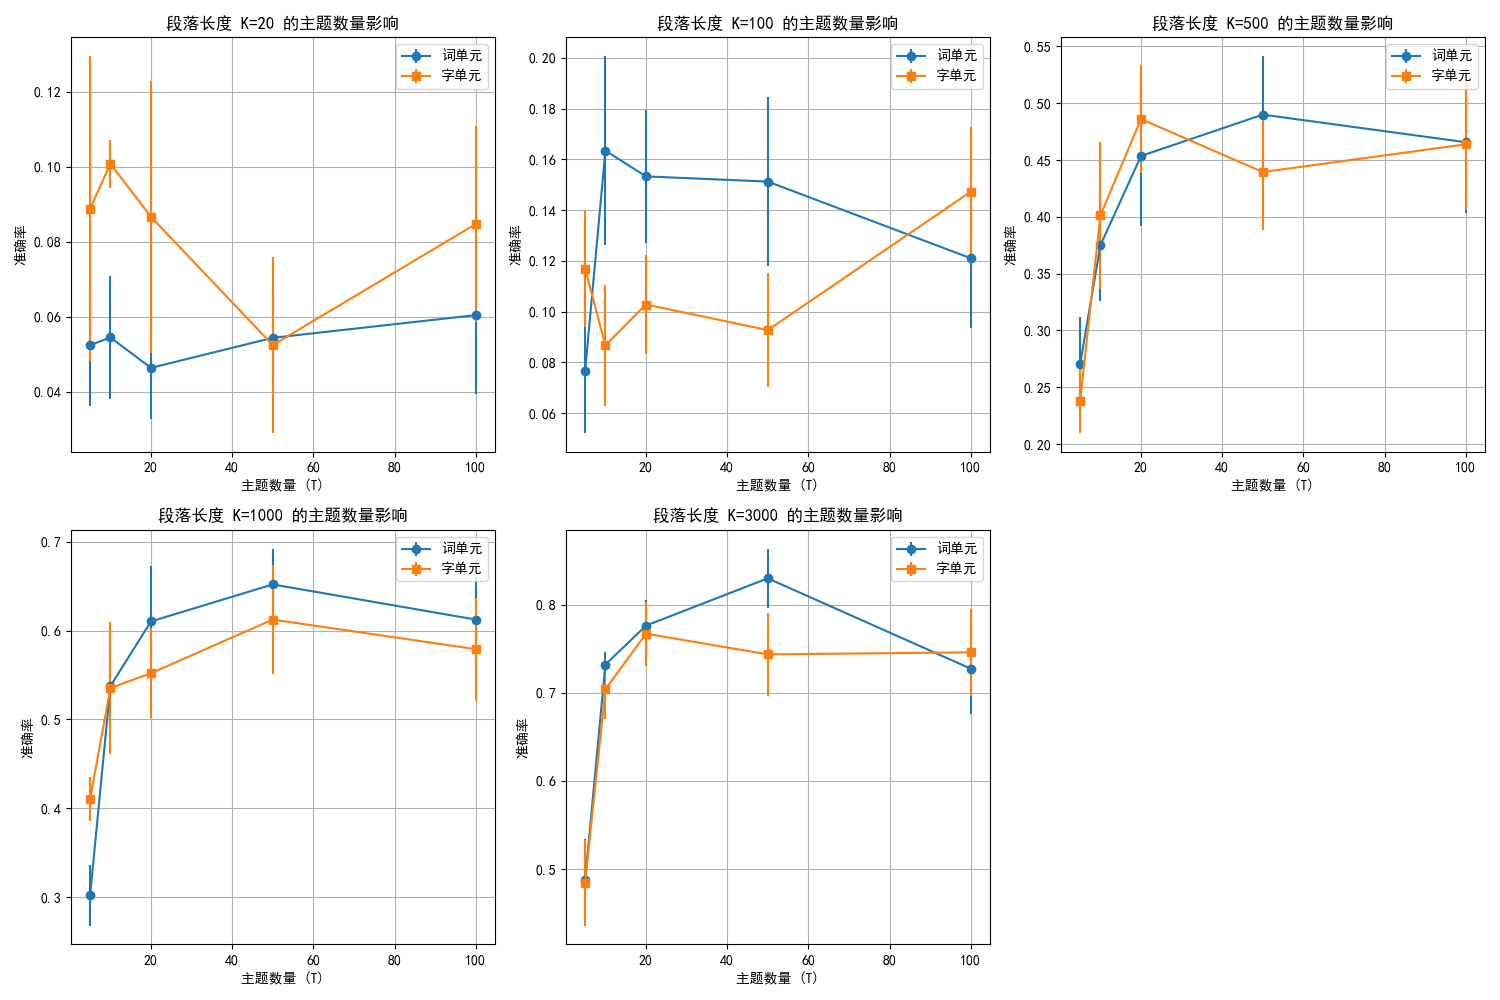

Values plotted in this chart, from the file beside it:
实验, 段落长度(K), 主题数(T), 基本单元, 准确率, 标准差
组合效应, 20, 5, word, 0.05244, 0.01622
组合效应, 20, 10, word, 0.05448, 0.0165
组合效应, 20, 20, word, 0.04638, 0.01374
组合效应, 20, 50, word, 0.0544, 0.01008
组合效应, 20, 100, word, 0.06044, 0.02104
组合效应, 100, 5, word, 0.07661, 0.02439
组合效应, 100, 10, word, 0.1634, 0.03724
组合效应, 100, 20, word, 0.1533, 0.0261
组合效应, 100, 50, word, 0.1512, 0.03329
组合效应, 100, 100, word, 0.1211, 0.02735
组合效应, 500, 5, word, 0.2703, 0.04164
组合效应, 500, 10, word, 0.3749, 0.04903
组合效应, 500, 20, word, 0.4535, 0.06176
组合效应, 500, 50, word, 0.4899, 0.05151
组合效应, 500, 100, word, 0.4656, 0.06229
组合效应, 1000, 5, word, 0.3021, 0.03423
组合效应, 1000, 10, word, 0.5375, 0.04732
组合效应, 1000, 20, word, 0.6104, 0.06236
组合效应, 1000, 50, word, 0.6521, 0.0404
组合效应, 1000, 100, word, 0.6125, 0.0463
组合效应, 3000, 5, word, 0.4873, 0.04697
组合效应, 3000, 10, word, 0.7319, 0.01476
组合效应, 3000, 20, word, 0.7761, 0.02956
组合效应, 3000, 50, word, 0.8298, 0.03378
组合效应, 3000, 100, word, 0.7273, 0.05097
组合效应, 20, 5, char, 0.08881, 0.0407
组合效应, 20, 10, char, 0.1008, 0.006401
组合效应, 20, 20, char, 0.08665, 0.03633
组合效应, 20, 50, char, 0.05244, 0.02343
组合效应, 20, 100, char, 0.08473, 0.02614
组合效应, 100, 5, char, 0.117, 0.02282
组合效应, 100, 10, char, 0.08677, 0.02372
组合效应, 100, 20, char, 0.1028, 0.01961
组合效应, 100, 50, char, 0.09275, 0.02252
组合效应, 100, 100, char, 0.1472, 0.02549
组合效应, 500, 5, char, 0.238, 0.0282
组合效应, 500, 10, char, 0.4012, 0.06451
组合效应, 500, 20, char, 0.486, 0.04752
组合效应, 500, 50, char, 0.4394, 0.05068
组合效应, 500, 100, char, 0.4638, 0.05811
组合效应, 1000, 5, char, 0.4104, 0.0243
组合效应, 1000, 10, char, 0.5354, 0.07413
组合效应, 1000, 20, char, 0.5521, 0.0506
组合效应, 1000, 50, char, 0.6125, 0.06124
组合效应, 1000, 100, char, 0.5792, 0.05803
组合效应, 3000, 5, char, 0.4847, 0.04875
组合效应, 3000, 10, char, 0.7039, 0.0333
组合效应, 3000, 20, char, 0.767, 0.03634
组合效应, 3000, 50, char, 0.7435, 0.04743
组合效应, 3000, 100, char, 0.7458, 0.04899
